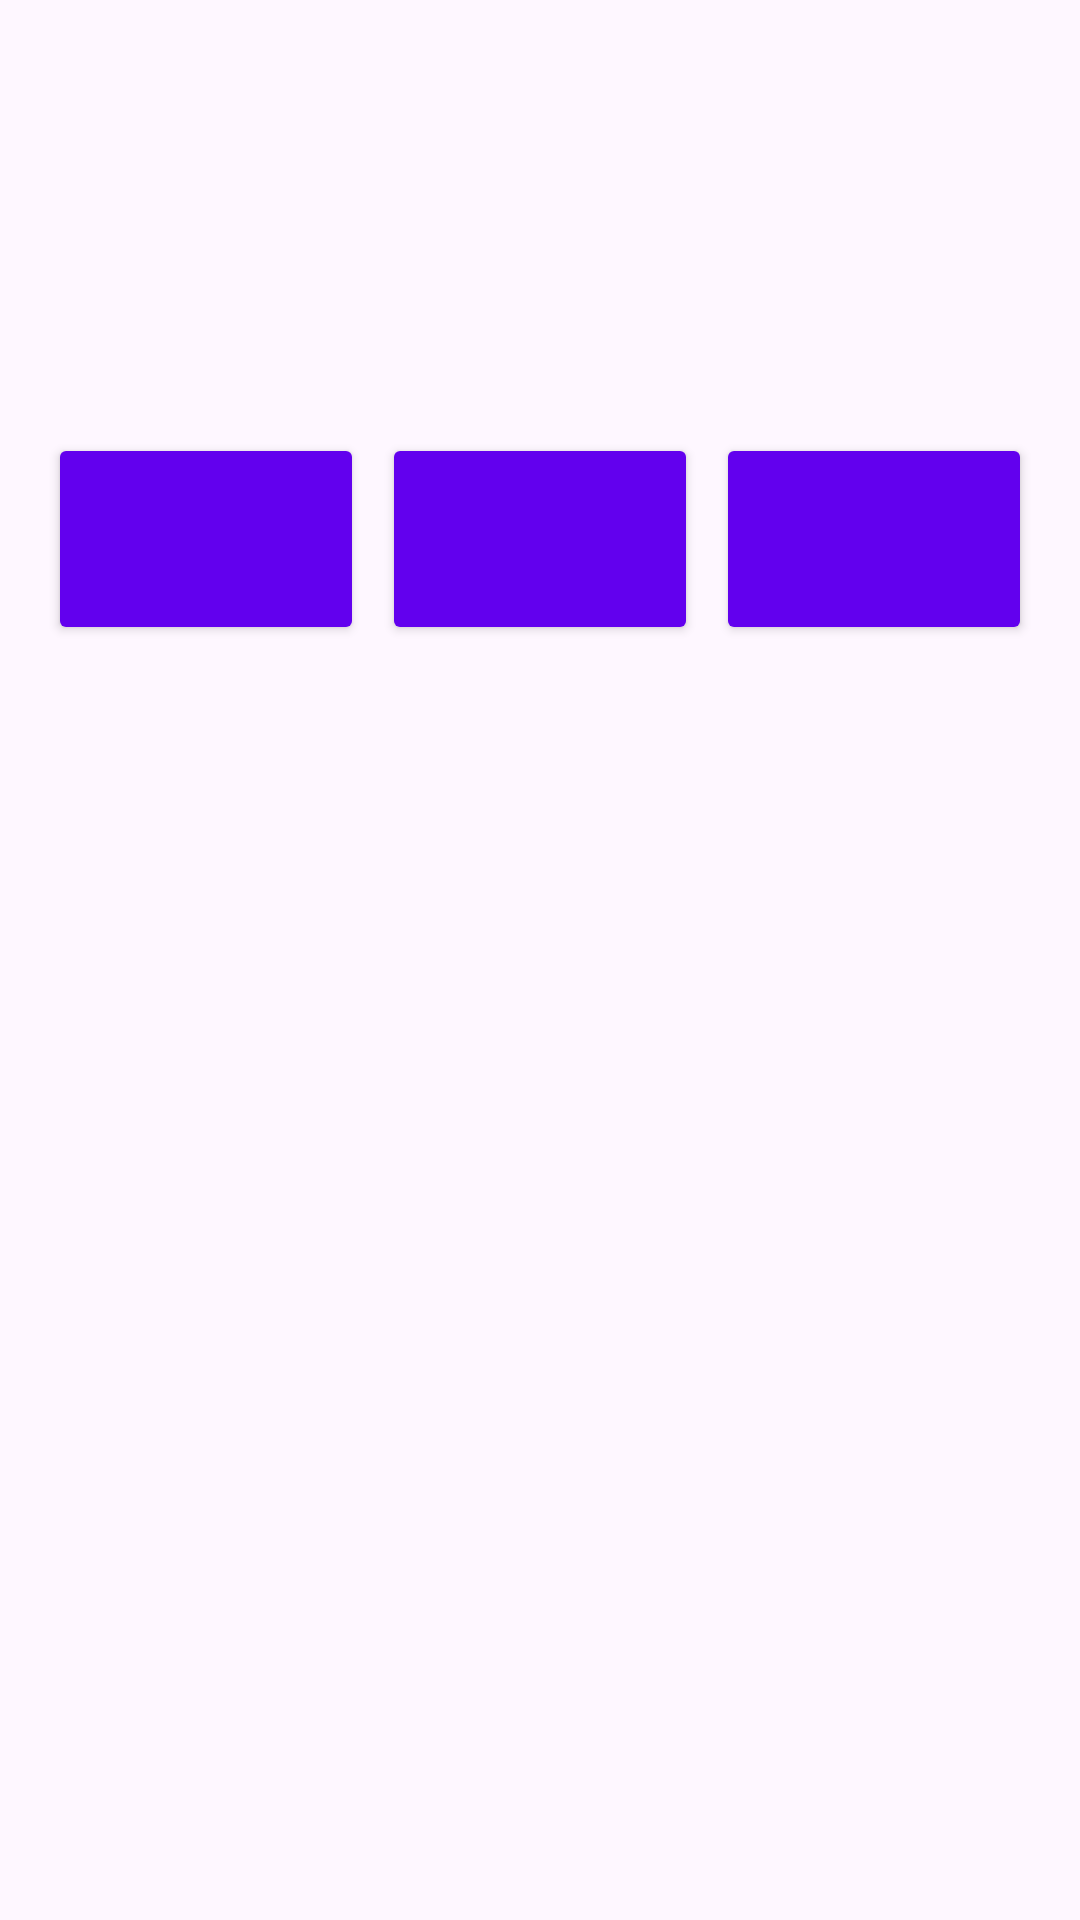

The Android layout XML behind this screen, and the referenced resources:
<!-- AndroidManifest.xml: application theme Theme.FastCalculation -->
<!-- res/layout/fragment_game.xml -->
<?xml version="1.0" encoding="utf-8"?>
<androidx.constraintlayout.widget.ConstraintLayout xmlns:android="http://schemas.android.com/apk/res/android"
    xmlns:app="http://schemas.android.com/apk/res-auto"
    xmlns:tools="http://schemas.android.com/tools"
    android:layout_width="match_parent"
    android:layout_height="match_parent"
    tools:context=".GameFragment">

    <TextView
        android:id="@+id/roundTv"
        android:layout_width="wrap_content"
        android:layout_height="wrap_content"
        android:text=""
        android:textSize="32sp"
        app:layout_constraintEnd_toEndOf="parent"
        app:layout_constraintStart_toStartOf="parent"
        app:layout_constraintTop_toTopOf="parent" />

    <TextView
        android:id="@+id/questionTv"
        android:layout_width="wrap_content"
        android:layout_height="wrap_content"
        android:text=""
        android:textSize="64sp"
        app:layout_constraintEnd_toEndOf="parent"
        app:layout_constraintStart_toStartOf="parent"
        app:layout_constraintTop_toBottomOf="@id/roundTv" />

    <LinearLayout
        android:id="@+id/alternativesLt"
        android:layout_width="match_parent"
        android:layout_height="wrap_content"
        android:orientation="horizontal"
        android:padding="13dp"
        app:layout_constraintEnd_toEndOf="parent"
        app:layout_constraintStart_toStartOf="parent"
        app:layout_constraintTop_toBottomOf="@id/questionTv">

        <Button
            android:id="@+id/alternativeOneBt"
            style="@style/GameButton" />

        <Button
            android:id="@+id/alternativeTwoBt"
            style="@style/GameButton" />

        <Button
            android:id="@+id/alternativeThreeBt"
            style="@style/GameButton" />

    </LinearLayout>


</androidx.constraintlayout.widget.ConstraintLayout>
<!-- resources referenced by this layout -->
<resources>
  <style name="GameButton">
          <item name="backgroundTint">@color/colorPrimary</item>
          <item name="android:layout_width">0dp</item>
          <item name="android:layout_height">wrap_content</item>
          <item name="android:layout_margin">3dp</item>
          <item name="android:layout_weight">1</item>
          <item name="android:textSize">38sp</item>
      </style>
  <style name="Theme.FastCalculation" parent="Base.Theme.FastCalculation" />
  <style name="Base.Theme.FastCalculation" parent="Theme.Material3.DayNight.NoActionBar">
          
          <item name="android:textColorSecondary">@color/colorOnPrimary</item>
          <item name="colorPrimary">@color/colorPrimary</item>
          <item name="colorOnPrimary">@color/colorOnPrimary</item>
          <item name="colorPrimaryContainer">@color/colorPrimaryContainer</item>
          <item name="colorOnPrimaryContainer">@color/colorOnPrimaryContainer</item>
          <item name="colorSecondary">@color/colorSecondary</item>
          <item name="colorOnSecondary">@color/colorOnSecondary</item>
          <item name="colorSecondaryContainer">@color/colorSecondaryContainer</item>
          <item name="colorOnSecondaryContainer">@color/colorOnSecondaryContainer</item>
          <item name="colorTertiary">@color/colorTertiary</item>
          <item name="colorOnTertiary">@color/colorOnTertiary</item>
          <item name="colorTertiaryContainer">@color/colorTertiaryContainer</item>
          <item name="colorOnTertiaryContainer">@color/colorOnTertiaryContainer</item>
          <item name="backgroundColor">@color/backgroundColor</item>
          <item name="colorOnBackground">@color/colorOnBackground</item>
          <item name="colorSurface">@color/colorSurface</item>
          <item name="colorOnSurface">@color/colorOnSurface</item>
          <item name="colorOutline">@color/colorOutline</item>
          <item name="colorSurfaceVariant">@color/colorSurfaceVariant</item>
          <item name="colorOnSurfaceVariant">@color/colorOnSurfaceVariant</item>
      </style>
  <!-- not gathered from this repository: default colours our renderer supplied (Android Studio template values) -->
  <color name="colorPrimary">#FF6200EE</color>
</resources>
